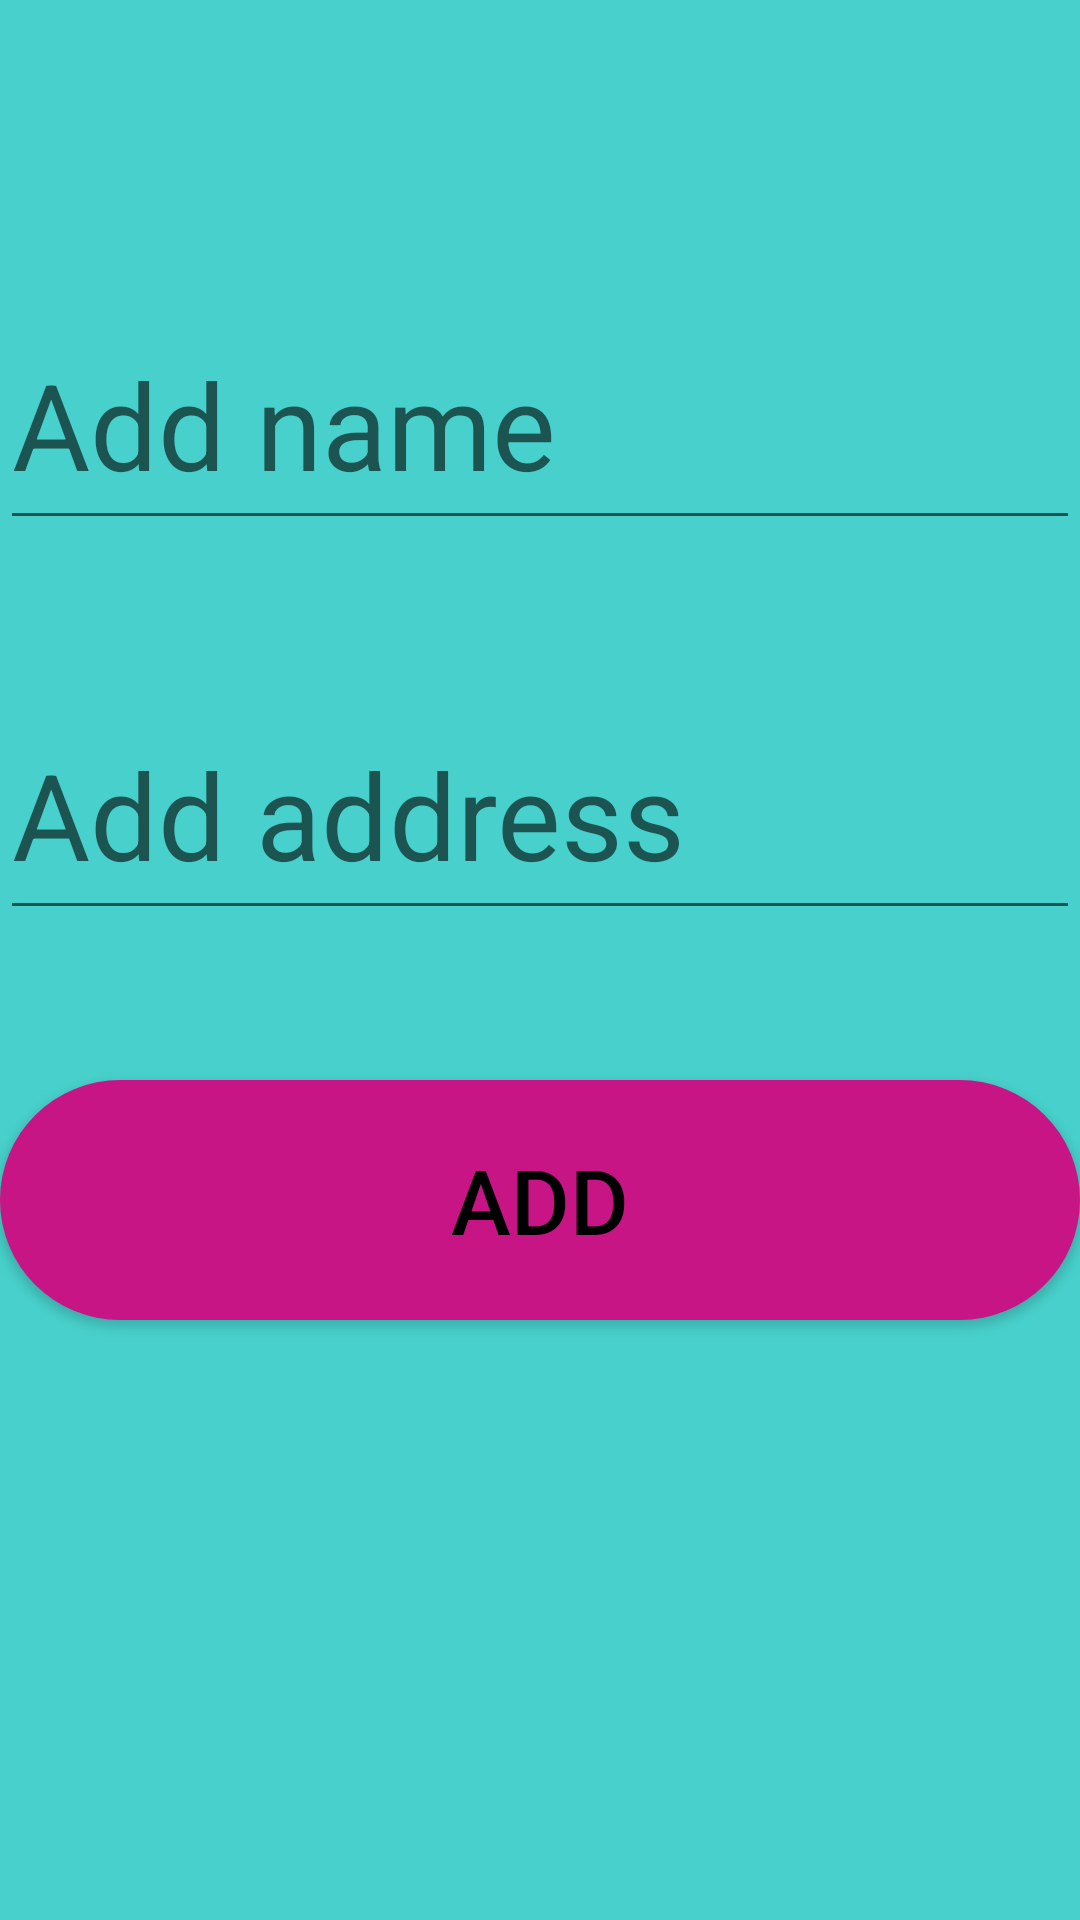

This screen was rendered from an Android layout file. Write that file and the resources it references.
<!-- AndroidManifest.xml: application theme Theme.BarApplication -->
<!-- res/layout/activity_add_abar.xml -->
<?xml version="1.0" encoding="utf-8"?>
<LinearLayout xmlns:android="http://schemas.android.com/apk/res/android"
    xmlns:tools="http://schemas.android.com/tools"
    android:layout_width="match_parent"
    android:layout_height="match_parent"
    android:orientation="vertical"
    android:background="@drawable/background_styles"
    tools:context=".addAbar">



    <LinearLayout
        android:layout_width="match_parent"
        android:layout_height="match_parent"
        android:orientation="vertical"
        android:layout_weight="1">


        <EditText
            android:id="@+id/addName"
            android:layout_width="match_parent"
            android:layout_height="80dp"
            android:layout_weight="0"
            android:layout_marginTop="100dp"
            android:hint="Add name"
            android:textSize="40sp" />

        <EditText
            android:id="@+id/addAddress"
            android:layout_width="match_parent"
            android:layout_height="80dp"
            android:layout_weight="0"
            android:layout_marginTop="50dp"
            android:hint="Add address"
            android:textSize="40sp"/>

        <Button
            android:id="@+id/addbutt"
            android:layout_width="match_parent"
            android:layout_height="80dp"
            android:layout_weight="0"
            android:layout_marginTop="50dp"
            android:background="@drawable/custom_button"
            android:textSize="30sp"
            android:text="add"/>



    </LinearLayout>

</LinearLayout>
<!-- resources referenced by this layout -->
<resources>
  <!-- drawable background_styles (drawable) -->
  <?xml version="1.0" encoding="utf-8"?>
  <selector xmlns:android="http://schemas.android.com/apk/res/android">
  
      <item>
          <shape>
              <gradient
                  android:angle="270"
                  android:startColor="#48D1CC"
                  android:endColor="#48D1CC"
                  android:type="linear"/>
          </shape>
      </item>
  
  </selector>
  <!-- drawable custom_button (drawable) -->
  <?xml version="1.0" encoding="utf-8"?>
  <shape xmlns:android="http://schemas.android.com/apk/res/android" android:shape="rectangle">
  
      <gradient android:startColor="#C71585"
          android:endColor="#C71585"
          android:type="linear"/>
  
      <corners android:radius="50dp"/>
  
  </shape>
  <style name="Theme.BarApplication" parent="Theme.AppCompat.Light.DarkActionBar">
          
          <item name="colorPrimary">#2C9894</item>
          <item name="colorPrimaryVariant">#2C9894</item>
          <item name="colorOnPrimary">@color/black</item>
          <item name="titleTextColor">@color/white</item>
          
          <item name="colorSecondary">@color/teal_200</item>
          <item name="colorSecondaryVariant">@color/teal_700</item>
          <item name="colorOnSecondary">@color/black</item>
          
          <item name="android:statusBarColor" tools:targetApi="l">?attr/colorPrimaryVariant</item>
          <item name="android:textColor">@color/black</item>
      </style>
  <!-- not gathered from this repository: default colours our renderer supplied (Android Studio template values) -->
  <color name="teal_200">#FF03DAC5</color>
  <color name="teal_700">#FF018786</color>
  <color name="black">#FF000000</color>
  <color name="white">#FFFFFFFF</color>
</resources>
